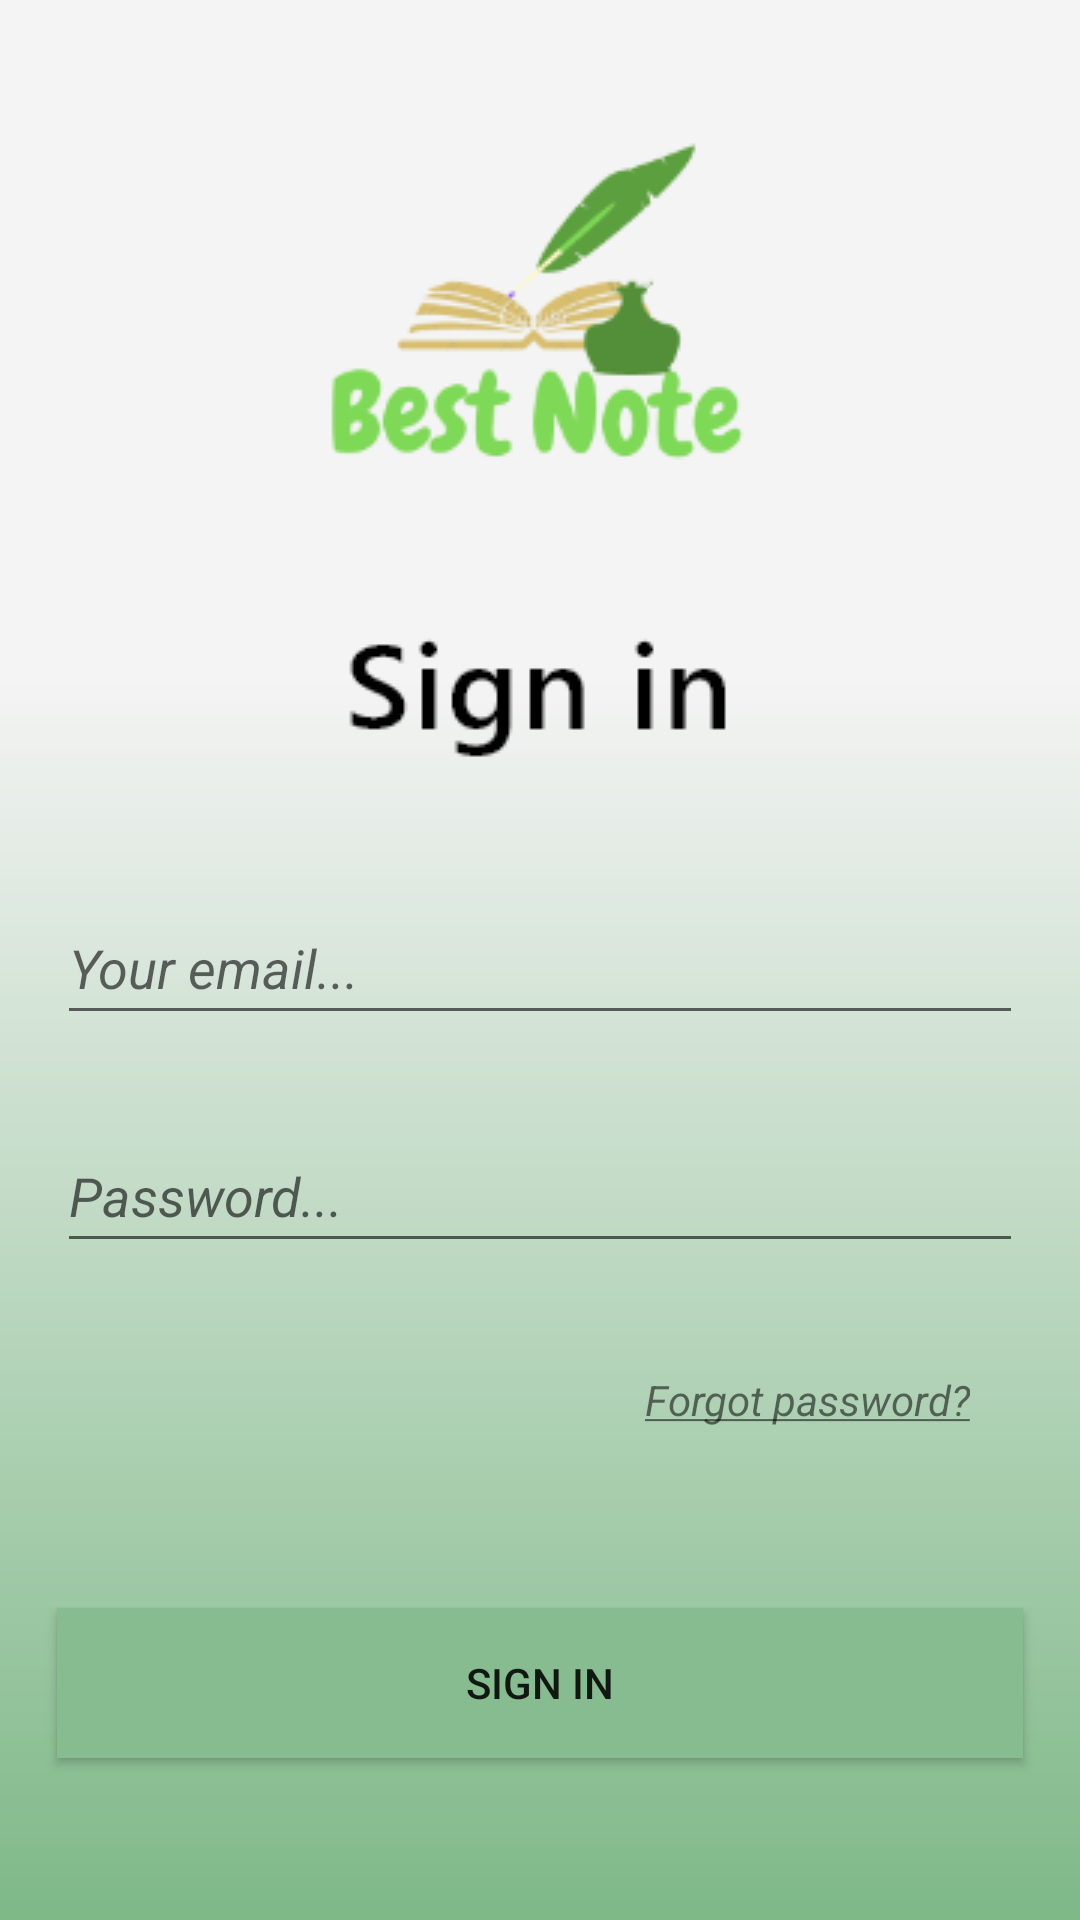

Write the Android layout XML for this screen, with the resource values it uses.
<!-- AndroidManifest.xml: application theme Theme.AppNote -->
<!-- res/layout/sign_in_pass.xml -->
<?xml version="1.0" encoding="utf-8"?>
<androidx.constraintlayout.widget.ConstraintLayout xmlns:android="http://schemas.android.com/apk/res/android"
    xmlns:app="http://schemas.android.com/apk/res-auto"
    xmlns:tools="http://schemas.android.com/tools"
    android:layout_width="match_parent"
    android:layout_height="match_parent"
    android:background="@drawable/background">


    <ImageView
        android:id="@+id/imageView"
        android:layout_width="wrap_content"
        android:layout_height="wrap_content"
        android:layout_marginTop="20dp"
        app:layout_constraintEnd_toEndOf="parent"
        app:layout_constraintHorizontal_bias="0.498"
        app:layout_constraintStart_toStartOf="parent"
        app:layout_constraintTop_toTopOf="parent"
        app:srcCompat="@drawable/logo" />

    <ImageView
        android:id="@+id/imageView2"
        android:layout_width="wrap_content"
        android:layout_height="wrap_content"
        android:layout_marginTop="20dp"
        app:layout_constraintEnd_toEndOf="parent"
        app:layout_constraintHorizontal_bias="0.498"
        app:layout_constraintStart_toStartOf="parent"
        app:layout_constraintTop_toBottomOf="@+id/imageView"
        app:srcCompat="@drawable/title" />

    <EditText
        android:id="@+id/txt_re_input_email"
        android:layout_width="322dp"
        android:layout_height="48dp"
        android:layout_marginTop="44dp"
        android:ems="10"
        android:hint="@string/text_input"
        android:inputType="textPersonName"
        app:layout_constraintEnd_toEndOf="parent"
        app:layout_constraintHorizontal_bias="0.497"
        app:layout_constraintStart_toStartOf="parent"
        app:layout_constraintTop_toBottomOf="@+id/imageView2" />

    <EditText
        android:id="@+id/txt_input_pass"
        android:layout_width="322dp"
        android:layout_height="48dp"
        android:layout_marginTop="28dp"
        android:ems="10"

        android:hint="@string/pass_input"
        android:inputType="textPassword"
        app:layout_constraintEnd_toEndOf="parent"
        app:layout_constraintHorizontal_bias="0.497"
        app:layout_constraintStart_toStartOf="parent"
        app:layout_constraintTop_toBottomOf="@+id/txt_re_input_email" />

    <TextView
        android:id="@+id/textView4"
        android:layout_width="wrap_content"
        android:layout_height="wrap_content"
        android:layout_marginTop="36dp"
        android:text="@string/forgot_pass"
        app:layout_constraintEnd_toEndOf="parent"
        app:layout_constraintHorizontal_bias="0.854"
        app:layout_constraintStart_toStartOf="parent"
        app:layout_constraintTop_toBottomOf="@+id/txt_input_pass" />

    <Button
        android:id="@+id/btn_sign_in"
        android:layout_width="322dp"
        android:layout_height="50dp"
        android:layout_marginTop="60dp"
        android:text="@string/txt_input_sign_in"
        android:background="@color/color_btn_continue_signin"
        app:layout_constraintEnd_toEndOf="parent"
        app:layout_constraintHorizontal_bias="0.498"
        app:layout_constraintStart_toStartOf="parent"
        app:layout_constraintTop_toBottomOf="@+id/textView4" />

</androidx.constraintlayout.widget.ConstraintLayout>
<!-- resources referenced by this layout -->
<resources>
  <color name="color_btn_continue_signin">#86BC8F</color>
  <!-- drawable background: png bitmap (drawable, 9922 bytes) -->
  <!-- drawable logo: png bitmap (drawable, 11603 bytes) -->
  <!-- drawable title: png bitmap (drawable, 1614 bytes) -->
  <string name="forgot_pass"><u><i>Forgot password?</i></u></string>
  <string name="pass_input"><i>Password...</i></string>
  <string name="text_input"><i>Your email...</i></string>
  <string name="txt_input_sign_in">Sign in</string>
  <style name="Theme.AppNote" parent="Theme.AppCompat.Light.NoActionBar">
          
          <item name="colorPrimary">@color/purple_500</item>
          <item name="colorPrimaryVariant">@color/purple_700</item>
          <item name="colorOnPrimary">@color/white</item>
          
          <item name="colorSecondary">@color/teal_200</item>
          <item name="colorSecondaryVariant">@color/teal_700</item>
          <item name="colorOnSecondary">@color/black</item>
          
          <item name="android:statusBarColor" tools:targetApi="l">?attr/colorPrimaryVariant</item>
          
      </style>
  <color name="purple_500">#FF6200EE</color>
  <color name="purple_700">#FF3700B3</color>
  <color name="white">#FFFFFFFF</color>
  <color name="teal_200">#FF03DAC5</color>
  <color name="teal_700">#FF018786</color>
  <color name="black">#FF000000</color>
</resources>
